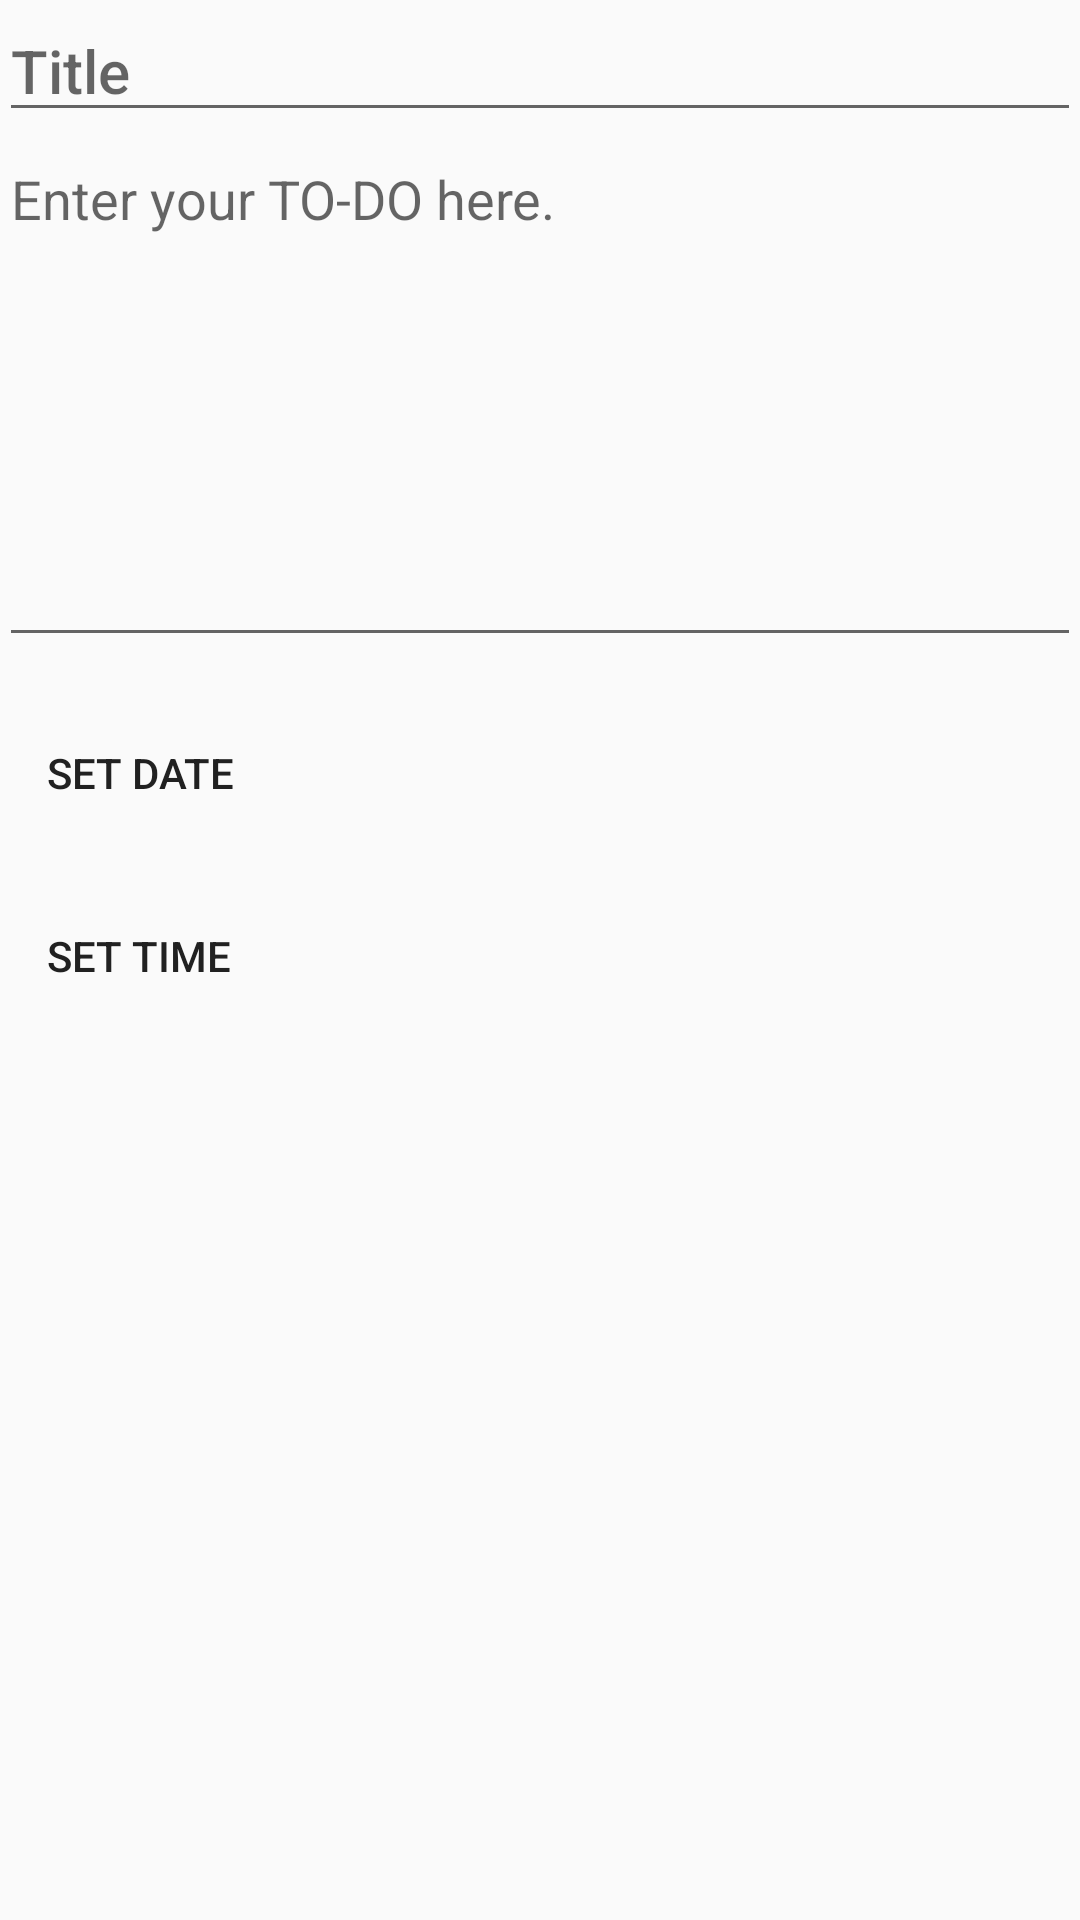

The Android layout XML behind this screen, and the referenced resources:
<!-- AndroidManifest.xml: application theme AppTheme -->
<!-- res/layout/addtask_frag.xml -->
<?xml version="1.0" encoding="utf-8"?>
<ScrollView xmlns:android="http://schemas.android.com/apk/res/android"
    android:layout_width="match_parent"
    android:layout_height="match_parent">

    <LinearLayout
        android:layout_width="match_parent"
        android:layout_height="wrap_content"
        android:orientation="vertical"
        android:paddingBottom="@dimen/activity_vertical_margin"
        android:paddingLeft="@dimen/activity_horizontal_margin"
        android:paddingRight="@dimen/activity_horizontal_margin"
        android:paddingTop="@dimen/activity_vertical_margin">

        <EditText
            android:id="@+id/add_task_title"
            android:layout_width="match_parent"
            android:layout_height="wrap_content"
            android:hint="@string/title_hint"
            android:maxLines="1"
            android:textAppearance="@style/TextAppearance.AppCompat.Title" />

        <EditText
            android:id="@+id/add_task_description"
            android:layout_width="match_parent"
            android:layout_height="175dp"
            android:gravity="top"
            android:hint="@string/description_hint" />

        <LinearLayout
            android:layout_width="fill_parent"
            android:layout_height="wrap_content"
            android:layout_alignParentBottom="true"
            android:orientation="horizontal"
            android:weightSum="1">

            <Button
                android:id="@+id/set_date_button"
                android:layout_width="160dp"
                android:layout_height="45dp"
                android:layout_marginLeft="16dp"
                android:layout_marginRight="16dp"
                android:layout_marginTop="16dp"
                android:background="?android:attr/selectableItemBackground"
                android:gravity="left|center_vertical"
                android:text="Set Date"
                android:textColor="@color/colorPrimaryText"/>
        </LinearLayout>

        <LinearLayout
            android:layout_width="fill_parent"
            android:layout_height="wrap_content"
            android:layout_alignParentBottom="true"
            android:orientation="horizontal"
            android:weightSum="1">

            <Button
                android:id="@+id/set_time_button"
                android:layout_width="160dp"
                android:layout_height="45dp"
                android:layout_marginLeft="16dp"
                android:layout_marginRight="16dp"
                android:layout_marginTop="16dp"
                android:background="?android:attr/selectableItemBackground"
                android:gravity="left|center_vertical"
                android:text="Set Time"
                android:textColor="@color/colorPrimaryText"/>
        </LinearLayout>

    </LinearLayout>
</ScrollView>
<!-- resources referenced by this layout -->
<resources>
  <color name="colorPrimaryText">#212121</color>
  <string name="description_hint">Enter your TO-DO here.</string>
  <string name="title_hint">Title</string>
  <style name="AppTheme" parent="Base.AppTheme" />
  <style name="Base.AppTheme" parent="Theme.AppCompat.Light.NoActionBar">
          
          <item name="colorPrimary">@color/colorPrimary</item>
          <item name="colorPrimaryDark">@color/colorPrimaryDark</item>
          <item name="colorAccent">@color/colorAccent</item>
      </style>
  <color name="colorPrimary">#455A64</color>
  <color name="colorPrimaryDark">#263238</color>
  <color name="colorAccent">#D50000</color>
</resources>
